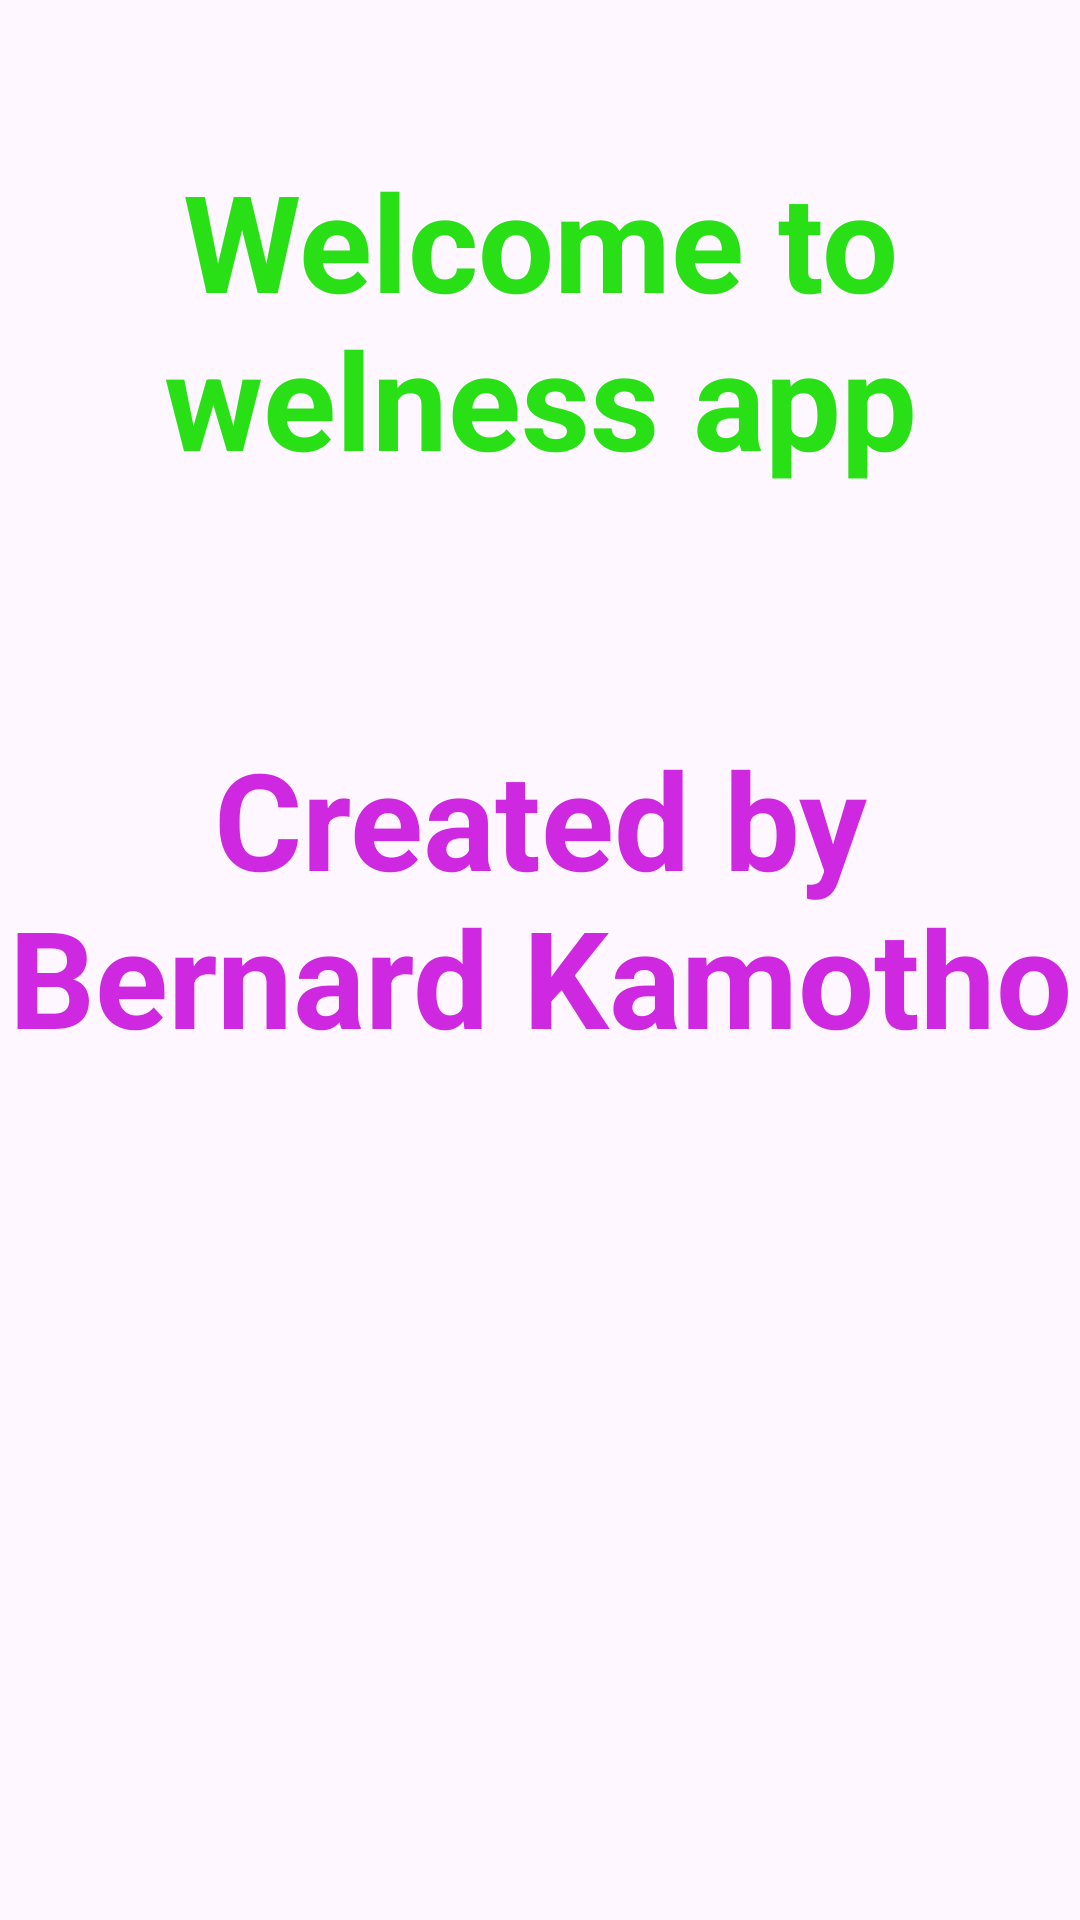

This screen was rendered from an Android layout file. Write that file and the resources it references.
<!-- AndroidManifest.xml: application theme Theme.BernardWellnessApp -->
<!-- res/layout/activity_splash.xml -->
<?xml version="1.0" encoding="utf-8"?>
<LinearLayout xmlns:android="http://schemas.android.com/apk/res/android"
    xmlns:app="http://schemas.android.com/apk/res-auto"
    xmlns:tools="http://schemas.android.com/tools"
    android:id="@+id/main"
    android:orientation="vertical"
    android:layout_width="match_parent"
    android:layout_height="match_parent"
    tools:context=".SplashActivity">

    <TextView
        android:layout_width="match_parent"
        android:layout_height="wrap_content"
        android:text="Welcome to welness app"
        android:textSize="45sp"
        android:textAlignment="center"
        android:textStyle="bold"
        android:textColor="#29E017"
        android:layout_marginTop="50dp"/>



    <TextView
        android:layout_width="match_parent"
        android:layout_height="wrap_content"
        android:text="Created by Bernard Kamotho"
        android:textSize="45sp"
        android:textAlignment="center"
        android:textStyle="bold"
        android:textColor="#ce29e0"
        android:layout_marginTop="80dp"/>

</LinearLayout>
<!-- resources referenced by this layout -->
<resources>
  <style name="Theme.BernardWellnessApp" parent="Base.Theme.BernardWellnessApp" />
  <style name="Base.Theme.BernardWellnessApp" parent="Theme.Material3.DayNight.NoActionBar">
          
          
      </style>
</resources>
